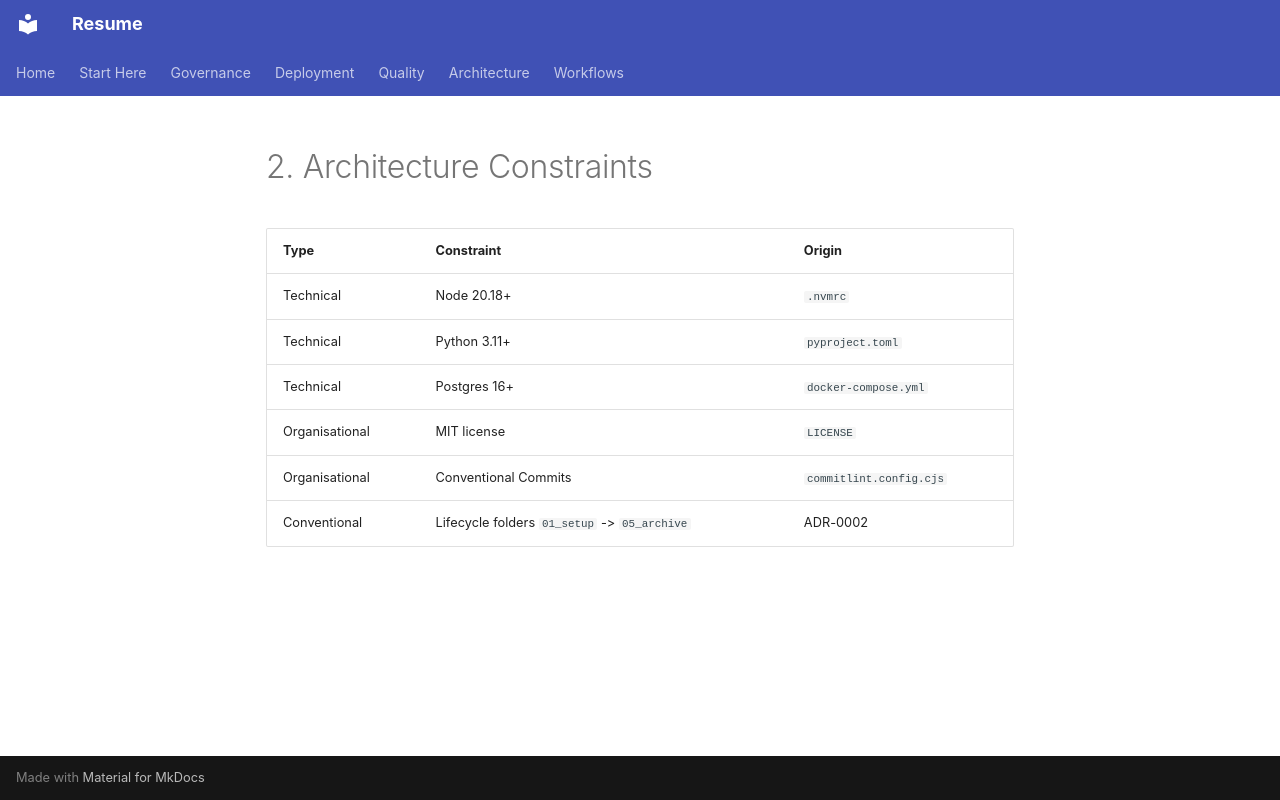

repository: Zestraxz/CH-Resume · page: architecture/arc42/02-architecture-constraints/index.html · generator: mkdocs

# 2. Architecture Constraints

| Type | Constraint | Origin |
|---|---|---|
| Technical | Node 20.18+ | `.nvmrc` |
| Technical | Python 3.11+ | `pyproject.toml` |
| Technical | Postgres 16+ | `docker-compose.yml` |
| Organisational | MIT license | `LICENSE` |
| Organisational | Conventional Commits | `commitlint.config.cjs` |
| Conventional | Lifecycle folders `01_setup` -> `05_archive` | ADR-0002 |
